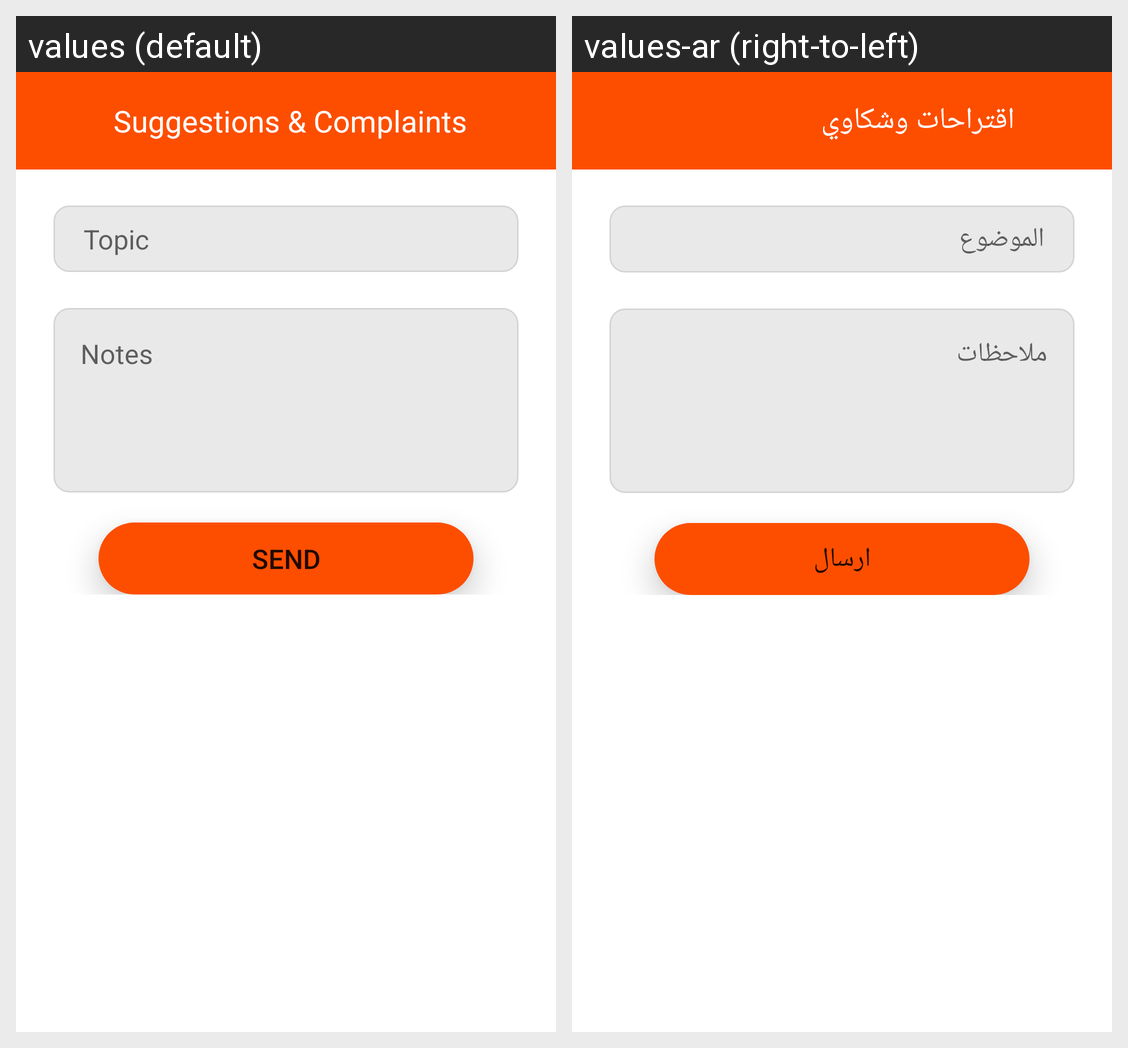

Strings drawn on this Android screen and how each of the app's shown locales translates them:
Android screen res/layout/activity_complaints.xml rendered under 2 locales, left to right: values (default), values-ar (right-to-left). Device: Nexus 5 (rendered at 1080×1920; each locale shown at half size, 540×960, under a caption strip naming it); theme Theme.Wffr.
Strings drawn on this screen, with the default value and each locale's value (text and hints the layout hard-codes, and strings that could not be matched under every locale, appear in the picture but are not listed):

suggest
  values: Suggestions & Complaints
  values-ar: اقتراحات وشكاوي

topic
  values: Topic
  values-ar: الموضوع

notes
  values: Notes
  values-ar: ملاحظات

send
  values: Send
  values-ar: ارسال
